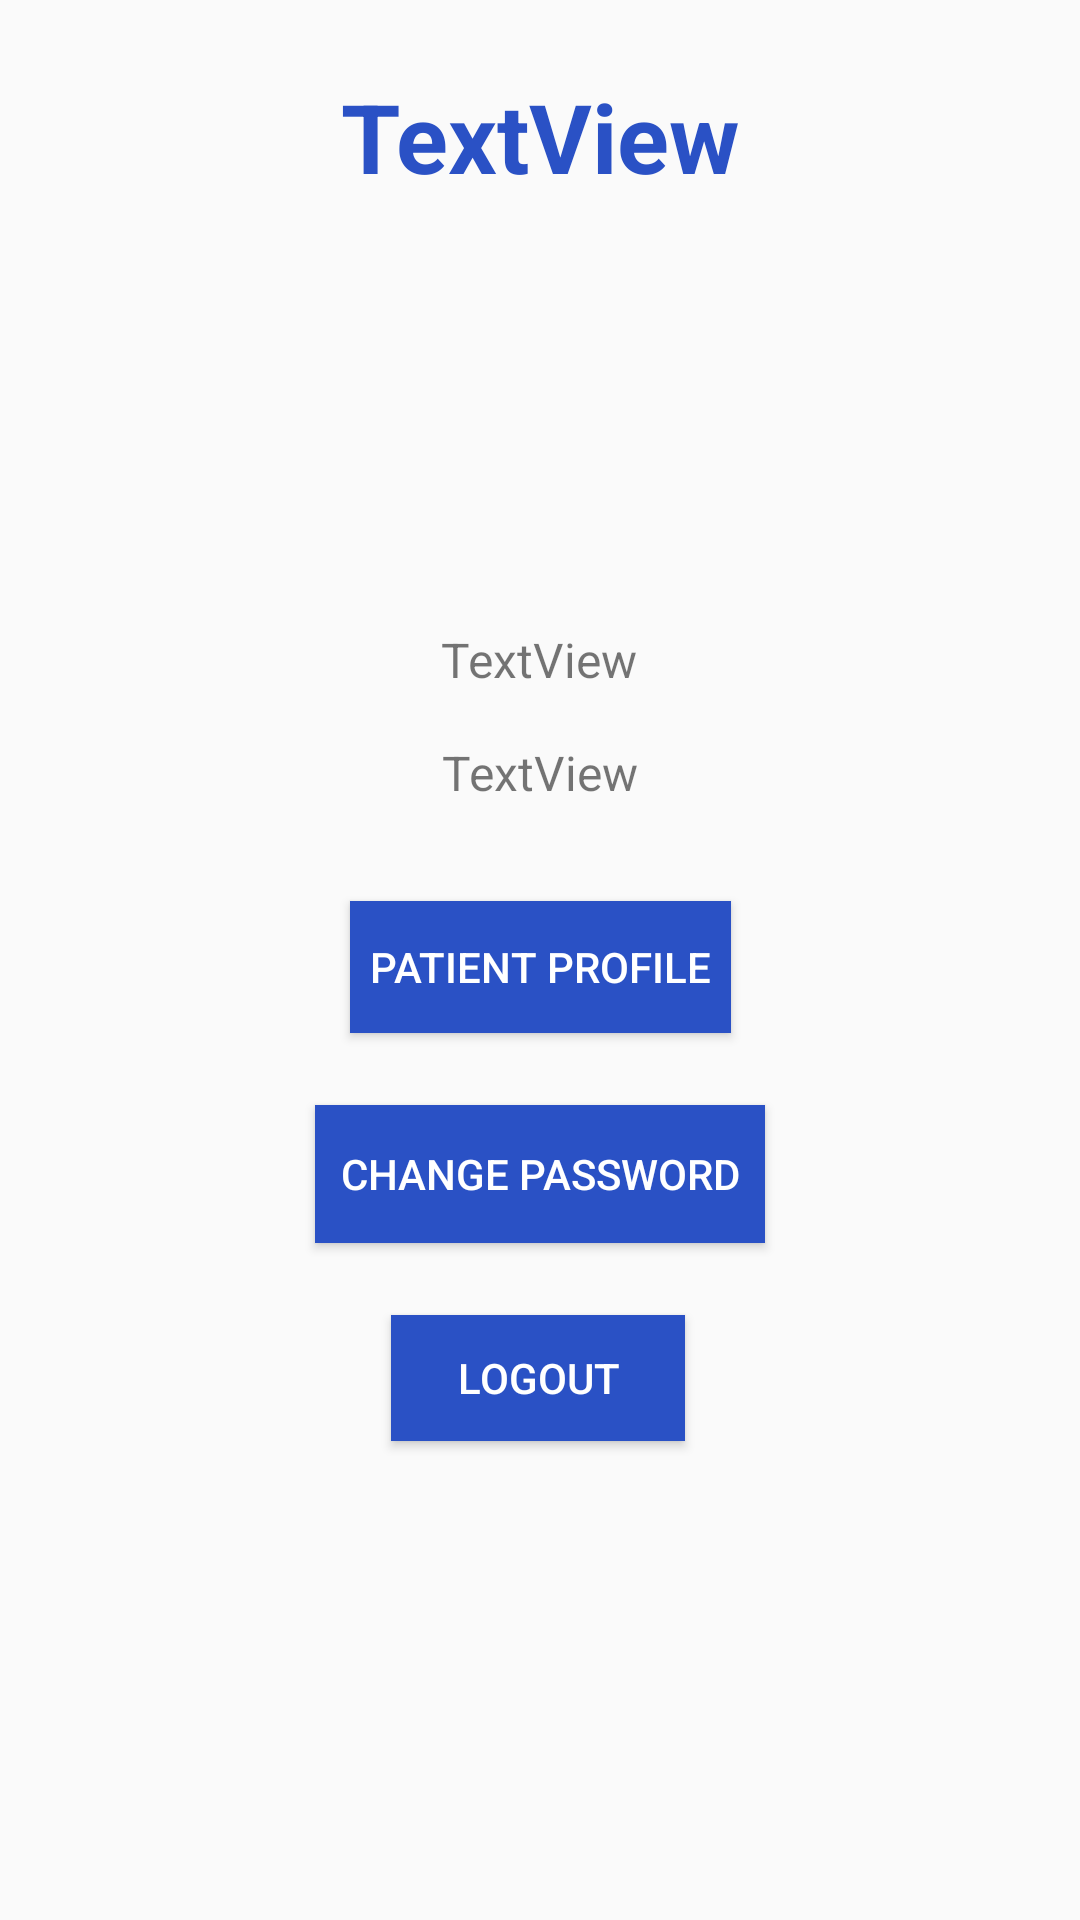

Here is an Android app screen rendered from its layout file. Give the layout XML and the strings, colors and styles it references.
<!-- AndroidManifest.xml: application theme AppTheme -->
<!-- res/layout/activity_profile_care.xml -->
<?xml version="1.0" encoding="utf-8"?>
<androidx.constraintlayout.widget.ConstraintLayout xmlns:android="http://schemas.android.com/apk/res/android"
    xmlns:app="http://schemas.android.com/apk/res-auto"
    xmlns:tools="http://schemas.android.com/tools"
    android:layout_width="match_parent"
    android:layout_height="match_parent"
    tools:context=".ProfileCare">

    <Button
        android:id="@+id/Logout"
        android:layout_width="98dp"
        android:layout_height="42dp"
        android:layout_marginTop="24dp"
        android:background="@color/colorPrimary"
        android:text="Logout"
        android:textColor="@color/White"
        app:layout_constraintEnd_toEndOf="parent"
        app:layout_constraintHorizontal_bias="0.498"
        app:layout_constraintStart_toStartOf="parent"
        app:layout_constraintTop_toBottomOf="@+id/changeP" />

    <TextView
        android:id="@+id/profileName"
        android:layout_width="wrap_content"
        android:layout_height="wrap_content"
        android:layout_marginTop="24dp"
        android:gravity="center"
        android:text="TextView"
        android:textColor="@color/colorPrimary"
        android:textSize="32sp"
        android:textStyle="bold"
        app:layout_constraintEnd_toEndOf="parent"
        app:layout_constraintStart_toStartOf="parent"
        app:layout_constraintTop_toTopOf="parent" />

    <TextView
        android:id="@+id/profileEmail"
        android:layout_width="wrap_content"
        android:layout_height="wrap_content"
        android:layout_marginTop="21dp"
        android:gravity="center"
        android:text="TextView"
        android:textSize="16sp"
        app:layout_constraintEnd_toEndOf="parent"
        app:layout_constraintHorizontal_bias="0.498"
        app:layout_constraintStart_toStartOf="parent"
        app:layout_constraintTop_toBottomOf="@+id/imageView9" />

    <Button
        android:id="@+id/changeP"
        android:layout_width="150dp"
        android:layout_height="46dp"
        android:layout_marginTop="24dp"
        android:background="@color/colorPrimary"
        android:text="Change Password"
        android:textColor="@color/White"
        app:layout_constraintEnd_toEndOf="parent"
        app:layout_constraintStart_toStartOf="parent"
        app:layout_constraintTop_toBottomOf="@+id/patientProfile" />

    <TextView
        android:id="@+id/birthday"
        android:layout_width="wrap_content"
        android:layout_height="wrap_content"
        android:layout_marginTop="16dp"
        android:text="TextView"
        android:textSize="16sp"
        app:layout_constraintEnd_toEndOf="parent"
        app:layout_constraintStart_toStartOf="parent"
        app:layout_constraintTop_toBottomOf="@+id/profileEmail" />

    <ImageView
        android:id="@+id/imageView9"
        android:layout_width="113dp"
        android:layout_height="105dp"
        android:layout_marginTop="16dp"
        app:layout_constraintEnd_toEndOf="parent"
        app:layout_constraintStart_toStartOf="parent"
        app:layout_constraintTop_toBottomOf="@+id/profileName"
        app:srcCompat="@drawable/nurse" />

    <Button
        android:id="@+id/patientProfile"
        android:layout_width="127dp"
        android:layout_height="44dp"
        android:layout_marginTop="32dp"
        android:background="@color/colorPrimary"
        android:text="Patient Profile"
        android:textColor="@color/White"
        app:layout_constraintEnd_toEndOf="parent"
        app:layout_constraintStart_toStartOf="parent"
        app:layout_constraintTop_toBottomOf="@+id/birthday" />

</androidx.constraintlayout.widget.ConstraintLayout>
<!-- resources referenced by this layout -->
<resources>
  <color name="White">#FFFFFF</color>
  <color name="colorPrimary">#2A51C5</color>
  <style name="AppTheme" parent="Theme.AppCompat.Light.DarkActionBar">
          
          <item name="colorPrimary">@color/colorPrimary</item>
          <item name="colorPrimaryDark">@color/White</item>
          <item name="colorAccent">@color/Text</item>
      </style>
  <color name="Text">#626262</color>
</resources>
